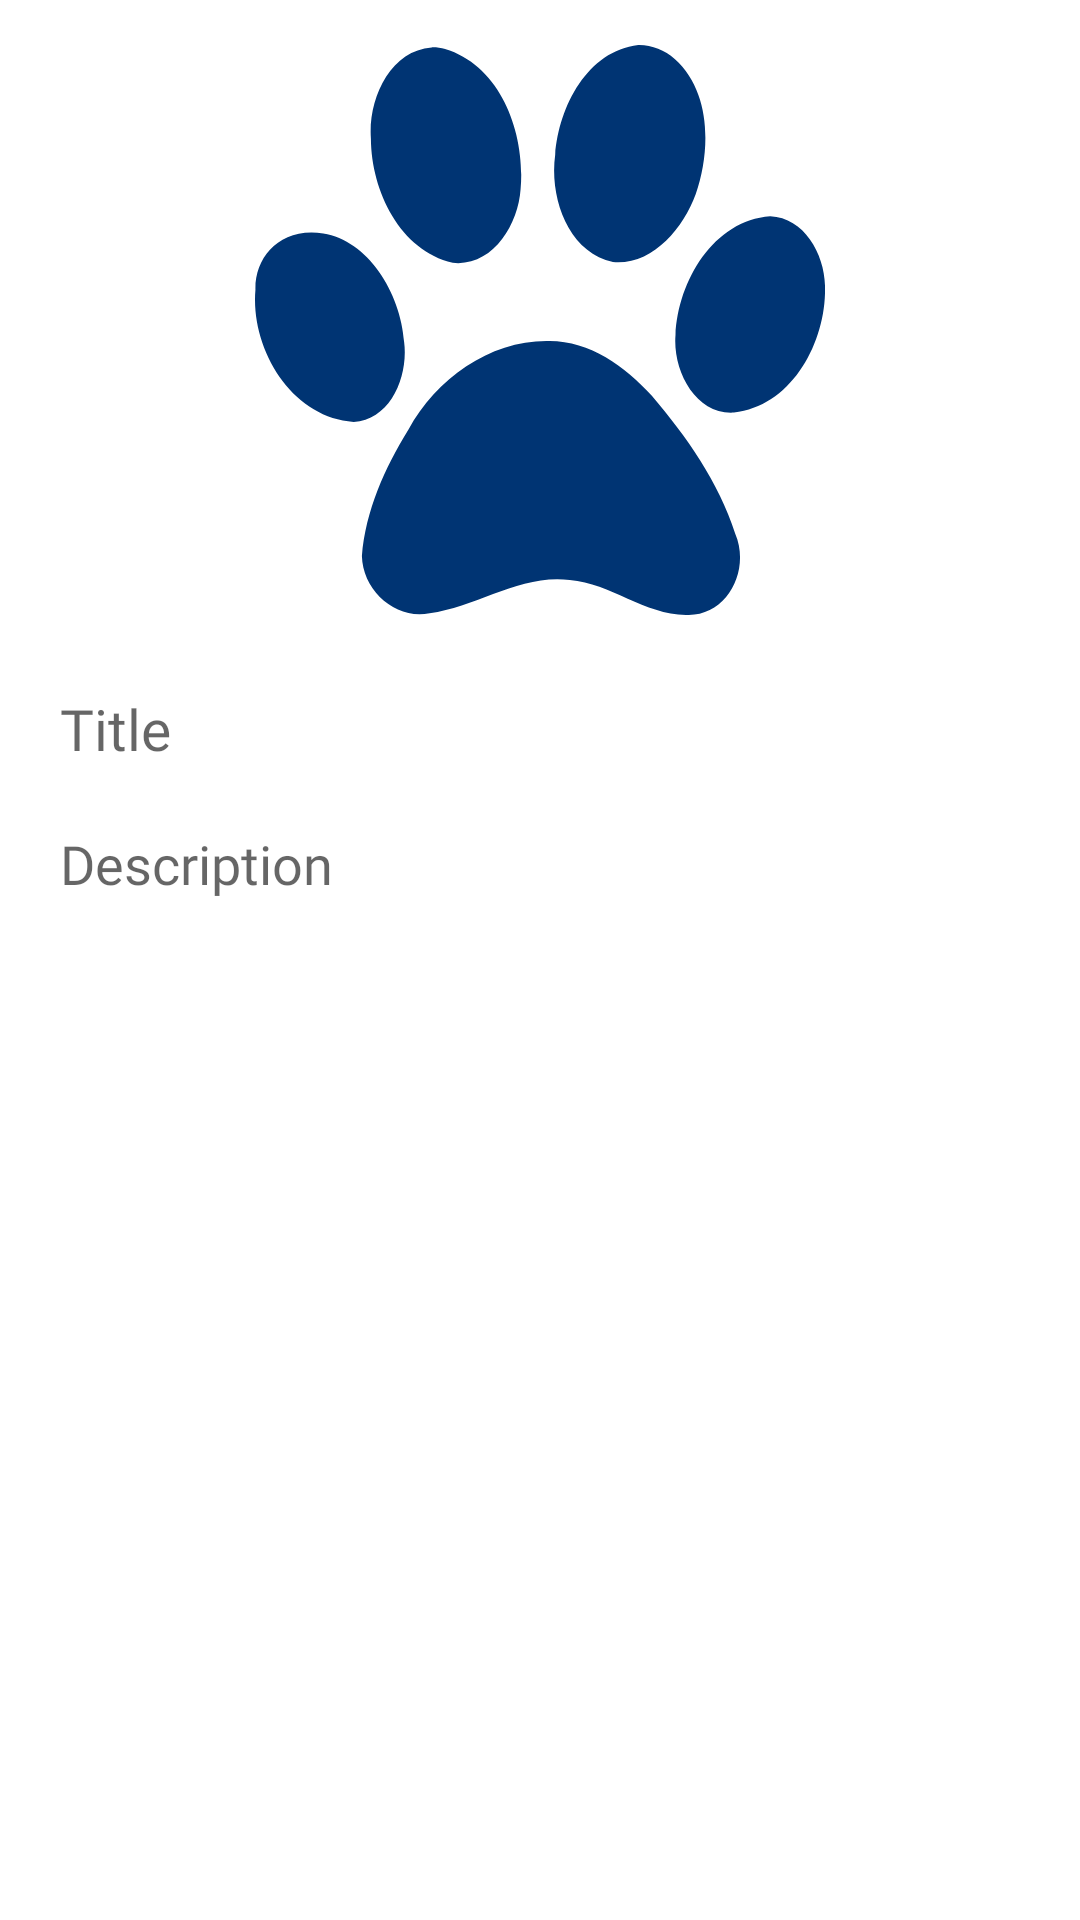

Write the Android layout XML for this screen, with the resource values it uses.
<!-- AndroidManifest.xml: application theme Theme.PetLand -->
<!-- res/layout/fragment_article_details.xml -->
<?xml version="1.0" encoding="utf-8"?>
<ScrollView xmlns:android="http://schemas.android.com/apk/res/android"
    xmlns:app="http://schemas.android.com/apk/res-auto"
    xmlns:tools="http://schemas.android.com/tools"
    android:layout_width="match_parent"
    android:layout_height="match_parent"
    android:focusable="true"
    android:clickable="true"
    android:background="@color/white"
    android:fillViewport="true">

    <androidx.constraintlayout.widget.ConstraintLayout
        android:layout_width="match_parent"
        android:layout_height="match_parent">


        <com.google.android.material.imageview.ShapeableImageView
            android:id="@+id/image"
            android:layout_width="match_parent"
            android:layout_height="200dp"
            android:layout_marginTop="10dp"

            android:padding="5dp"

            android:src="@drawable/ic_pet"

            android:scaleType="fitCenter"
            app:layout_constraintEnd_toEndOf="parent"
            app:layout_constraintHorizontal_bias="0.498"
            app:layout_constraintStart_toStartOf="parent"
            app:layout_constraintTop_toTopOf="parent"
            />

        <TextView
            android:id="@+id/title"
            android:layout_width="match_parent"
            android:layout_height="wrap_content"
            android:layout_marginTop="24dp"
            android:hint="Title"
            android:textColor="@color/primary"
            android:fontFamily="@font/montserrat_bold"
            android:layout_margin="20dp"
            android:textSize="19sp"
            app:layout_constraintEnd_toEndOf="parent"
            app:layout_constraintHorizontal_bias="0.498"
            app:layout_constraintStart_toStartOf="parent"
            app:layout_constraintTop_toBottomOf="@+id/image" />

        <TextView
            android:id="@+id/description"
            android:layout_width="match_parent"
            android:layout_height="wrap_content"
            android:fontFamily="@font/montserrat_medium"
            android:lines="10"
            android:gravity="start|top"
            android:layout_marginTop="24dp"
            android:hint="Description"
            android:textSize="18sp"
            android:layout_margin="20dp"

            app:layout_constraintEnd_toEndOf="parent"
            app:layout_constraintStart_toStartOf="parent"
            app:layout_constraintTop_toBottomOf="@+id/title" />

    </androidx.constraintlayout.widget.ConstraintLayout>
</ScrollView>
<!-- resources referenced by this layout -->
<resources>
  <color name="primary">#003473</color>
  <color name="white">#fff</color>
  <!-- drawable ic_pet (drawable) -->
  <vector xmlns:android="http://schemas.android.com/apk/res/android"
      android:width="24dp"
      android:height="24dp"
      android:autoMirrored="true"
      android:viewportWidth="14"
  
      android:viewportHeight="14">
      <path
          android:fillColor="@color/primary"
          android:pathData="M9.413,0.0022C8.1693,0.1459 7.4632,1.5094 7.3733,2.6937 7.2264,3.7465 7.6861,5.0899 8.7919,5.332 9.7502,5.4175 10.5126,4.5172 10.8258,3.6584 11.1957,2.5834 11.2065,1.1478 10.309,0.3425 10.0598,0.1265 9.7397,-0.0048 9.413,0.0022zM4.34,0.0585c-1.0348,0.0749 -1.5652,1.2774 -1.4932,2.2428 0.0088,1.2907 0.7176,2.7424 2.0102,3.0488 0.964,0.1042 1.6067,-0.9181 1.6666,-1.812 0.123,-1.3681 -0.4831,-3.0253 -1.8558,-3.4383 -0.1067,-0.0295 -0.2173,-0.0441 -0.3278,-0.0412zM12.655,4.2036c-1.3884,0.1018 -2.2664,1.5814 -2.3267,2.9184 -0.073,0.8707 0.4895,1.9658 1.4367,1.9057C13.1816,8.8776 14.0356,7.2988 14.0004,5.9271 13.9913,5.1373 13.4909,4.2365 12.655,4.2036zM0.0108,6.0085c-0.1286,1.4815 0.9081,3.156 2.4141,3.2493 0.9128,-0.061 1.3432,-1.1211 1.2386,-1.9598C3.5801,6.0604 2.7527,4.7932 1.6776,4.6276 0.6025,4.462 -0.0063,5.2216 0.0108,6.0085zM7.1594,7.2723c-1.4119,0.0033 -2.7028,0.9265 -3.3929,2.1755 -0.5782,0.9334 -1.0509,1.9902 -1.1409,3.1053 0.0197,0.86 0.8403,1.5758 1.6631,1.4045 1.1737,-0.1523 2.2225,-0.9674 3.443,-0.8147 1.0143,0.081 1.8508,0.8675 2.8748,0.8561 0.9943,0.0373 1.568,-1.1021 1.1888,-1.9946C11.3872,10.7266 10.5961,9.6152 9.747,8.6142 9.0696,7.8764 8.1825,7.2397 7.1594,7.2723z"
          android:strokeColor="#00000000" />
  </vector>
  <style name="Theme.PetLand" parent="Theme.MaterialComponents.DayNight.NoActionBar">
          
          <item name="colorPrimary">@color/primary</item>
          <item name="colorPrimaryVariant">@color/primary</item>
          <item name="colorOnPrimary">@color/white</item>
          
  
          
          <item name="android:statusBarColor" tools:targetApi="l">@color/primary</item>
          
  
      </style>
</resources>
